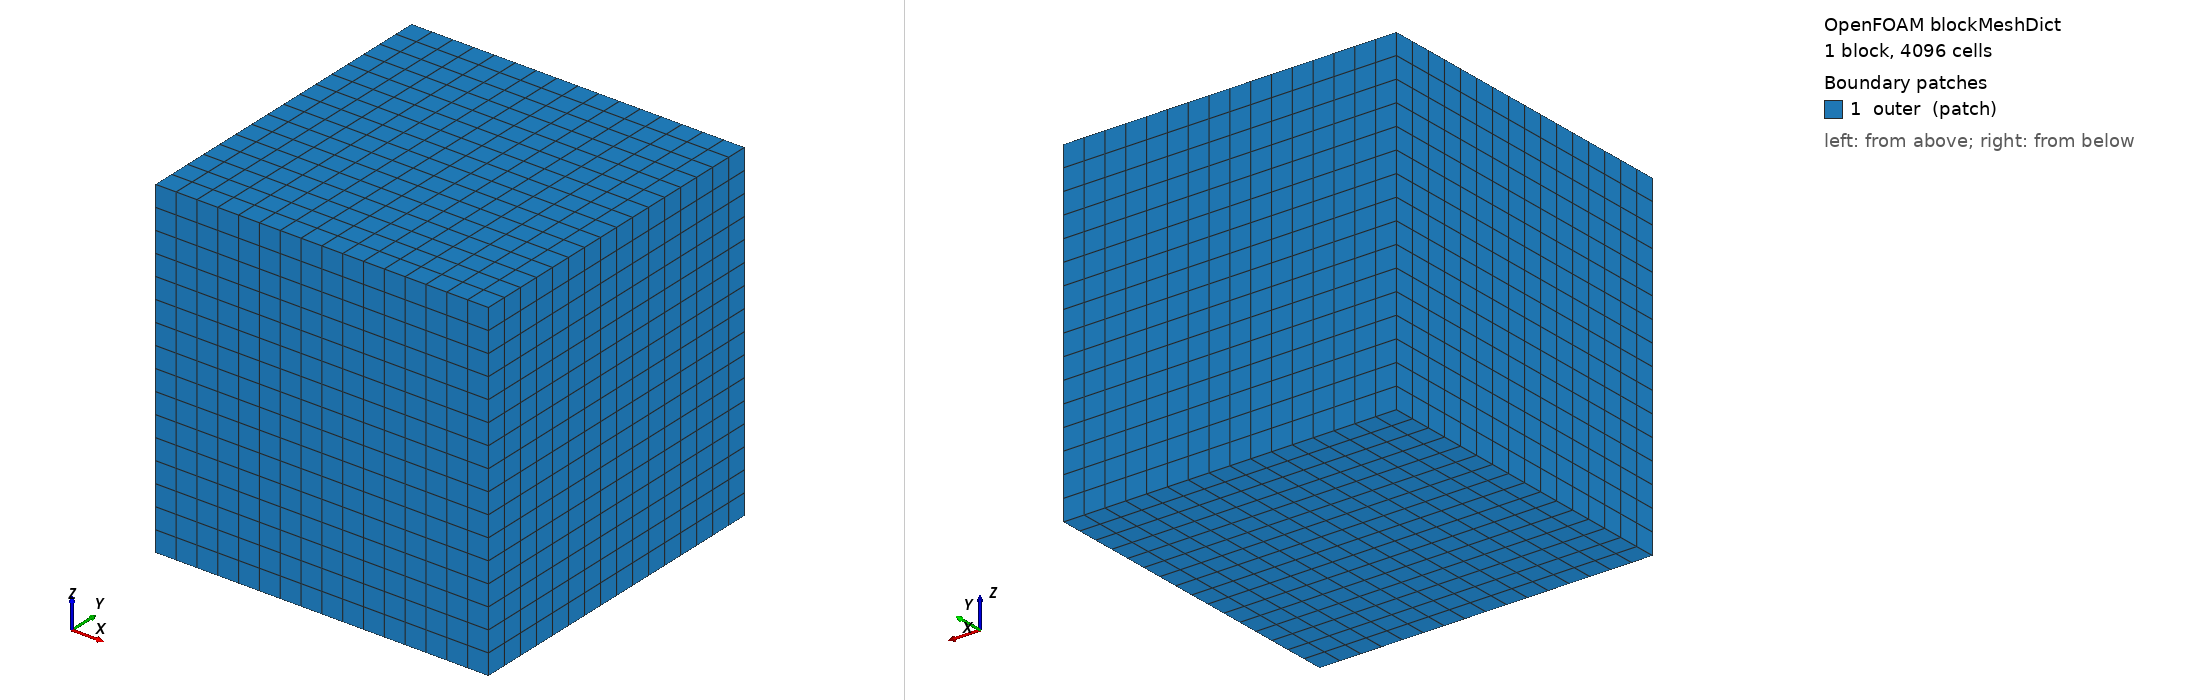

OpenFOAM case: the mesh blockMesh builds from blockMeshDict, 1 block(s), 4096 cells. Boundary patches (legend numbers): 1 outer (patch). Left view from above one corner, right view from below the opposite corner. Boundary conditions: 0 field file(s) under 0/; 0 of 1 drawn patches have an entry in a shipped field file.

=== system/blockMeshDict ===
/*--------------------------------*- C++ -*----------------------------------*\
| =========                 |                                                 |
| \\      /  F ield         | OpenFOAM: The Open Source CFD Toolbox           |
|  \\    /   O peration     | Website:  https://openfoam.com                  |
|   \\  /    A nd           |                                                 |
|    \\/     M anipulation  |                                                 |
\*---------------------------------------------------------------------------*/
FoamFile
{
    format      ascii;
    class       dictionary;
    object      blockMeshDict;
}
// * * * * * * * * * * * * * * * * * * * * * * * * * * * * * * * * * * * * * //

// Uniform Cartesian background: domain [-0.5, 0.5]^3, 16 cells per direction.
// The sphere of radius 0.25 is cut from this background.

scale 1;

vertices
(
    (-0.5 -0.5 -0.5)    // 0
    ( 0.5 -0.5 -0.5)    // 1
    ( 0.5  0.5 -0.5)    // 2
    (-0.5  0.5 -0.5)    // 3
    (-0.5 -0.5  0.5)    // 4
    ( 0.5 -0.5  0.5)    // 5
    ( 0.5  0.5  0.5)    // 6
    (-0.5  0.5  0.5)    // 7
);

blocks
(
    hex (0 1 2 3 4 5 6 7) (16 16 16) simpleGrading (1 1 1)
);

edges
(
);

boundary
(
    outer
    {
        type patch;
        faces
        (
            (0 3 2 1)   // z-min
            (4 5 6 7)   // z-max
            (1 5 4 0)   // y-min
            (3 7 6 2)   // y-max
            (0 4 7 3)   // x-min
            (2 6 5 1)   // x-max
        );
    }
);

mergePatchPairs
(
);

// ************************************************************************* //
